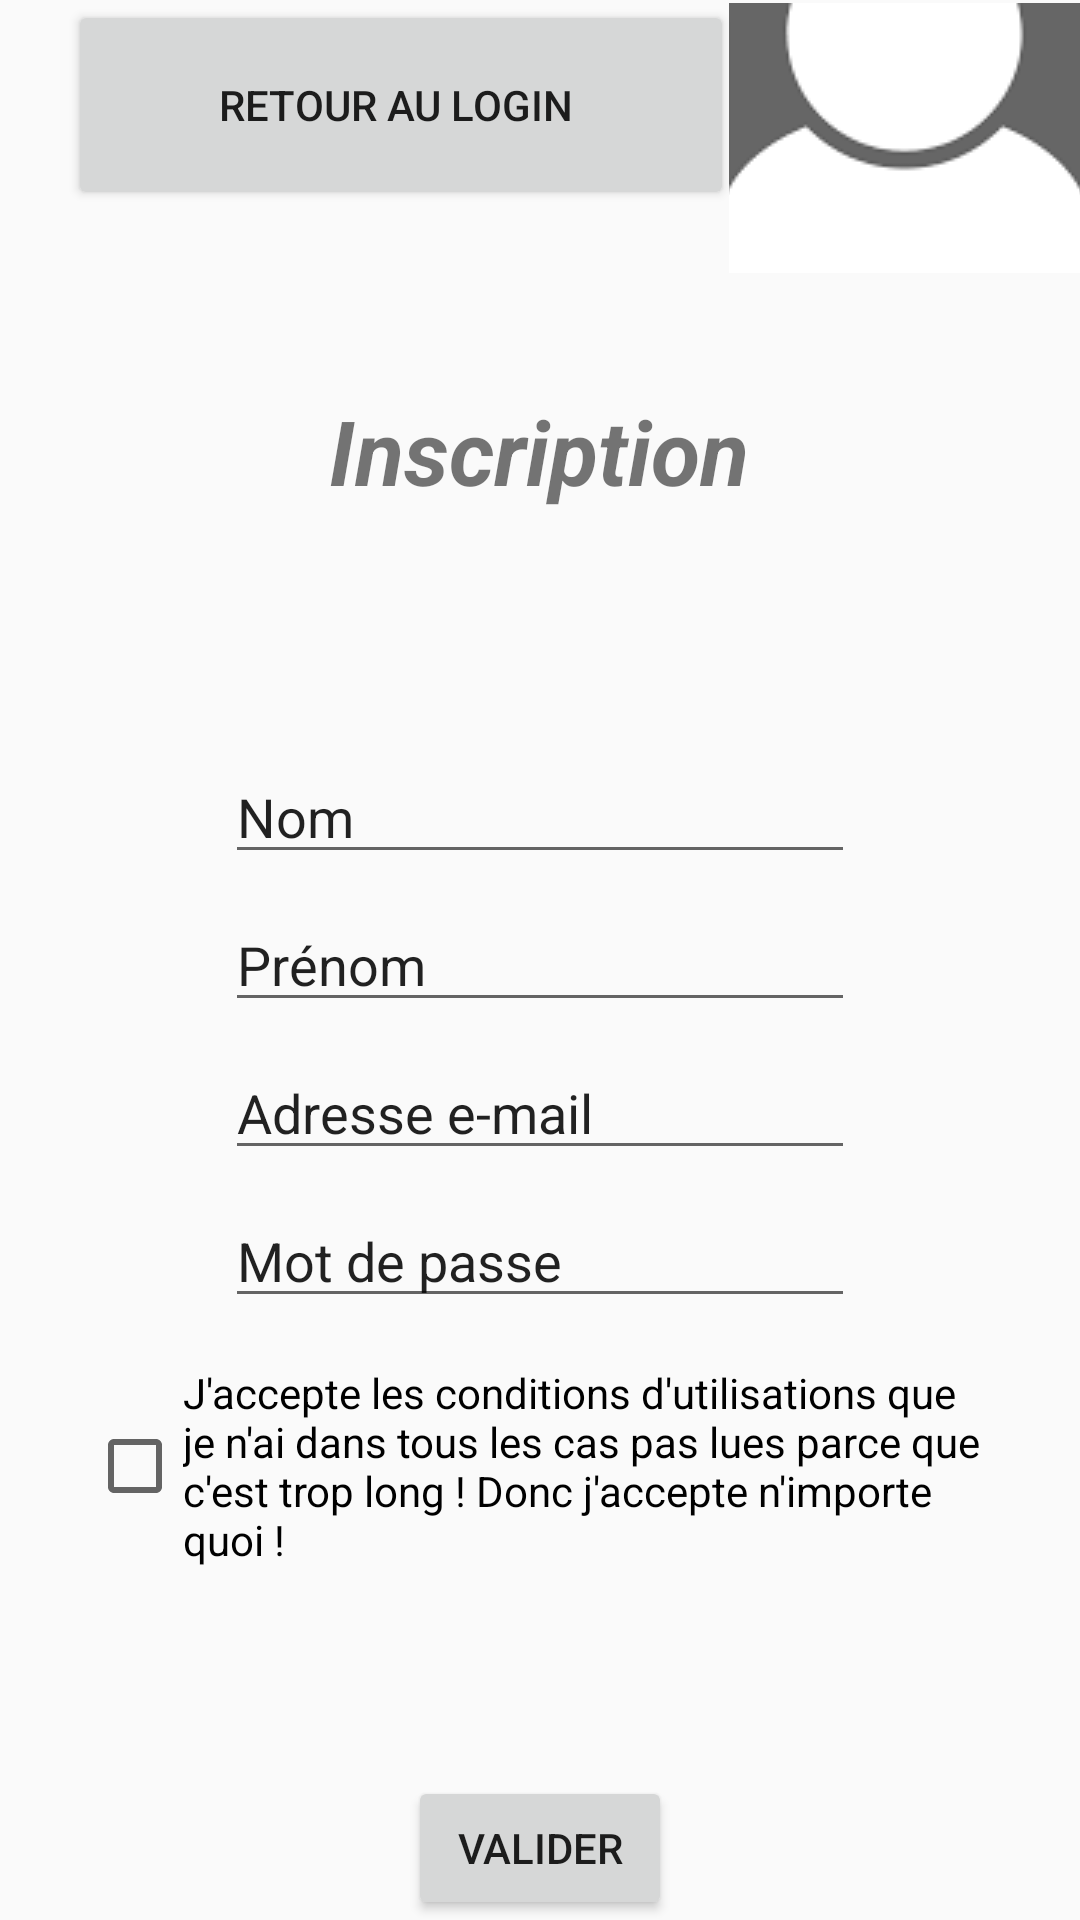

Reconstruct the res/layout file that produces this screen, plus the resources it refers to.
<!-- AndroidManifest.xml: application theme AppTheme -->
<!-- res/layout/activity_pageinscription.xml -->
<?xml version="1.0" encoding="utf-8"?>
<RelativeLayout xmlns:android="http://schemas.android.com/apk/res/android"
    xmlns:app="http://schemas.android.com/apk/res-auto"
    xmlns:tools="http://schemas.android.com/tools"
    android:layout_width="match_parent"
    android:layout_height="match_parent"
    tools:context=".Pageinscription">

    <Button
        android:id="@+id/retourlog"
        android:layout_width="222dp"
        android:layout_height="70dp"
        android:layout_marginRight="-2dp"
        android:layout_toLeftOf="@id/imageButton"

        android:text="Retour au login " />

    <ImageButton
        android:id="@+id/imageButton"
        android:layout_width="117dp"
        android:layout_height="90dp"
        android:layout_alignParentRight="true"
        android:layout_marginTop="1dp"
        app:srcCompat="@drawable/compte" />

    <TextView
        android:id="@+id/textView4"
        android:layout_width="235dp"
        android:layout_height="68dp"
        android:layout_centerHorizontal="true"
        android:layout_marginVertical="130dp"

        android:text="Inscription"
        android:textAlignment="center"
        android:textSize="30sp"
        android:textStyle="bold|italic" />

    <EditText
        android:id="@+id/editText3"
        android:layout_width="wrap_content"
        android:layout_height="wrap_content"
        android:ems="10"
        android:layout_centerHorizontal="true"
        android:layout_marginTop="250dp"
        android:inputType="textPersonName"
        android:text="Nom" />

    <EditText
        android:id="@+id/editText4"
        android:layout_width="wrap_content"
        android:layout_height="wrap_content"
        android:layout_below="@id/editText3"
        android:layout_centerHorizontal="true"
        android:layout_marginTop="8dp"
        android:ems="10"
        android:inputType="textPersonName"
        android:text="Prénom" />

    <EditText
        android:id="@+id/editText5"
        android:layout_width="wrap_content"
        android:layout_height="wrap_content"
        android:layout_below="@id/editText4"
        android:layout_centerHorizontal="true"
        android:layout_marginTop="8dp"
        android:ems="10"
        android:inputType="textPersonName"
        android:text="Adresse e-mail" />

    <EditText
        android:id="@+id/editText6"
        android:layout_width="wrap_content"
        android:layout_height="wrap_content"
        android:layout_below="@id/editText5"
        android:layout_centerHorizontal="true"
        android:layout_marginTop="8dp"
        android:ems="10"
        android:inputType="textPersonName"
        android:text="Mot de passe" />

    <CheckBox
        android:id="@+id/checkBox3"
        android:layout_width="302dp"
        android:layout_height="99dp"
        android:layout_below="@id/editText6"
        android:layout_centerHorizontal="true"
        android:text="J'accepte les conditions d'utilisations que je n'ai dans tous les cas pas lues parce que c'est trop long ! Donc j'accepte n'importe quoi !" />

    <Button
        android:id="@+id/bouttonvalidation"
        android:layout_width="wrap_content"
        android:layout_height="wrap_content"
        android:layout_alignParentBottom="true"
        android:layout_centerHorizontal="true"
        android:text="Valider" />

</RelativeLayout>
<!-- resources referenced by this layout -->
<resources>
  <!-- drawable compte: png bitmap (drawable, 3449 bytes) -->
  <style name="AppTheme" parent="Theme.AppCompat.Light.NoActionBar">
          <item name="colorPrimary">@color/colorPrimary</item>
          <item name="colorPrimaryDark">@color/colorPrimaryDark</item>
          <item name="colorAccent">@color/colorAccent</item>
      </style>
  <!-- not gathered from this repository: default colours our renderer supplied (Android Studio template values) -->
  <color name="colorPrimary">#FF6200EE</color>
  <color name="colorPrimaryDark">#FF3700B3</color>
  <color name="colorAccent">#FF03DAC5</color>
</resources>
